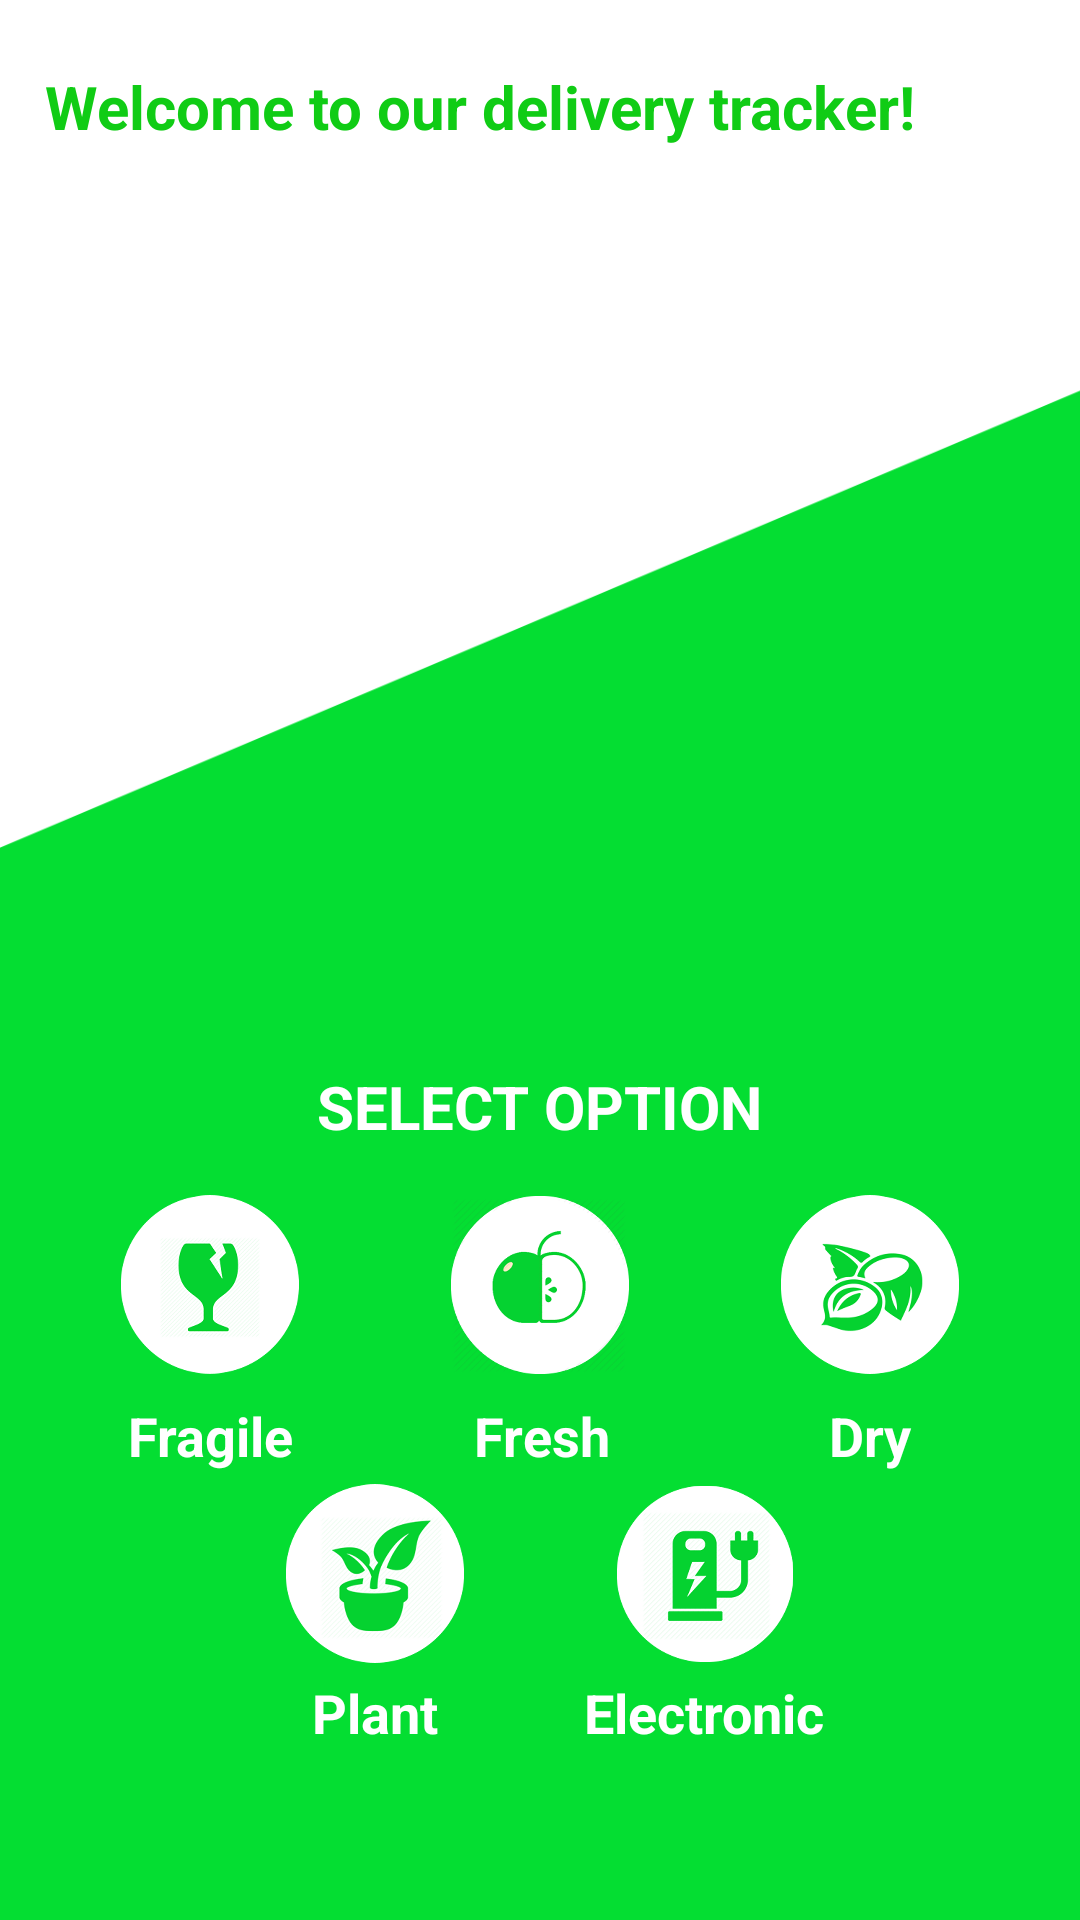

The Android layout XML behind this screen, and the referenced resources:
<!-- AndroidManifest.xml: application theme AppTheme -->
<!-- res/layout/activity_main.xml -->
<?xml version="1.0" encoding="utf-8"?>
<LinearLayout xmlns:android="http://schemas.android.com/apk/res/android"
    xmlns:app="http://schemas.android.com/apk/res-auto"
    xmlns:tools="http://schemas.android.com/tools"
    android:layout_width="match_parent"
    android:layout_height="match_parent"
    android:background="@drawable/homebg"
    android:orientation="vertical"
    android:layout_weight="10"
    tools:context="com.example.android.thingseeproject.MainActivity">

    <TextView
        android:id="@+id/textViewWelcome"
        android:layout_width="match_parent"
        android:layout_height="0dp"
        android:layout_weight="1"
        android:paddingLeft="15dp"
        android:fontFamily="sans-serif"
        android:text="Welcome to our delivery tracker!"
        android:textColor="@color/green"
        android:textSize="20dp"
        android:textStyle="bold"
        android:gravity="center_vertical"/>

    <ImageButton
        android:id="@+id/imageButtonLogo"
        android:layout_width="match_parent"
        android:layout_height="0dp"
        android:layout_weight="4"
        android:background="@null"
        android:onClick="onClick"
        android:scaleType="fitCenter"
        android:src="@drawable/logo"
        />

    <android.support.constraint.ConstraintLayout
        android:layout_width="match_parent"
        android:layout_height="0dp"
        android:layout_weight="4">

        <TextView
            android:id="@+id/TextViewSelectOption"
            android:layout_width="wrap_content"
            android:layout_height="wrap_content"
            android:text="SELECT OPTION"
            android:textColor="@color/welcome"
            android:textSize="20dp"
            android:textStyle="bold"
            app:layout_constraintEnd_toEndOf="parent"
            app:layout_constraintStart_toStartOf="parent" />

        <ImageButton
            android:id="@+id/imageButtonFragile"
            android:layout_width="60dp"
            android:layout_height="60dp"
            android:layout_marginLeft="40dp"
            android:layout_marginTop="16dp"
            android:background="#0000"
            android:onClick="OnClickButtonFragile"
            android:scaleType="centerCrop"
            app:layout_constraintStart_toStartOf="parent"
            app:layout_constraintTop_toBottomOf="@+id/TextViewSelectOption"
            android:src="@drawable/frag" />

        <ImageButton
            android:id="@+id/imageButtonFresh"
            android:layout_width="60dp"
            android:layout_height="60dp"
            android:layout_centerHorizontal="true"
            android:layout_marginLeft="8dp"
            android:layout_marginRight="8dp"
            android:layout_marginTop="16dp"
            android:layout_weight="1"
            android:background="#0000"
            android:onClick="OnClickButtonFresh"
            android:scaleType="centerCrop"
            app:layout_constraintEnd_toStartOf="@+id/imageButtonDry"
            app:layout_constraintStart_toEndOf="@+id/imageButtonFragile"
            app:layout_constraintTop_toBottomOf="@+id/TextViewSelectOption"
            app:srcCompat="@drawable/fresh" />

        <ImageButton
            android:id="@+id/imageButtonDry"
            android:layout_width="60dp"
            android:layout_height="60dp"
            android:layout_marginRight="40dp"
            android:layout_marginTop="16dp"
            android:layout_weight="1"
            android:background="#0000"
            android:onClick="OnClickButtonDry"
            android:scaleType="centerCrop"
            app:layout_constraintEnd_toEndOf="parent"
            app:layout_constraintTop_toBottomOf="@+id/TextViewSelectOption"
            app:srcCompat="@drawable/dry" />

        <ImageButton
            android:id="@+id/imageButtonPlant"
            android:layout_width="60dp"
            android:layout_height="60dp"
            android:layout_marginLeft="95dp"
            android:layout_marginStart="95dp"
            android:layout_marginTop="4dp"
            android:background="#0000"
            android:onClick="OnClickButtonPlants"
            android:scaleType="centerCrop"
            app:layout_constraintStart_toStartOf="parent"
            app:layout_constraintTop_toBottomOf="@+id/textView6"
            app:srcCompat="@drawable/plant" />

        <ImageButton
            android:id="@+id/imageButtonElec"
            android:layout_width="60dp"
            android:layout_height="60dp"
            android:layout_marginEnd="95dp"
            android:layout_marginRight="95dp"
            android:layout_marginTop="4dp"
            android:background="#0000"
            android:onClick="OnClickButtonElec"
            android:scaleType="centerCrop"
            app:layout_constraintEnd_toEndOf="parent"
            app:layout_constraintTop_toBottomOf="@+id/textView3"
            app:srcCompat="@drawable/elec" />

        <TextView
            android:id="@+id/textView2"
            android:layout_width="60dp"
            android:layout_height="wrap_content"
            android:layout_marginLeft="40dp"
            android:layout_marginStart="40dp"
            android:gravity="center"
            android:text="Fragile"
            android:textColor="@color/welcome"
            android:textSize="18sp"
            android:textStyle="bold"
            app:layout_constraintBaseline_toBaselineOf="@+id/textView6"
            app:layout_constraintStart_toStartOf="parent" />

        <TextView
            android:id="@+id/textView6"
            android:layout_width="60dp"
            android:layout_height="wrap_content"
            android:layout_marginEnd="8dp"
            android:layout_marginLeft="8dp"
            android:layout_marginRight="8dp"
            android:layout_marginStart="8dp"
            android:gravity="center"
            android:text="Fresh"
            android:textColor="@color/welcome"
            android:textSize="18sp"
            android:textStyle="bold"
            app:layout_constraintBaseline_toBaselineOf="@+id/textView3"
            app:layout_constraintEnd_toStartOf="@+id/textView3"
            app:layout_constraintHorizontal_bias="0.504"
            app:layout_constraintStart_toEndOf="@+id/textView2" />

        <TextView
            android:id="@+id/textView3"
            android:layout_width="60dp"
            android:layout_height="wrap_content"
            android:layout_marginEnd="40dp"
            android:layout_marginRight="40dp"
            android:layout_marginTop="8dp"
            android:gravity="center"
            android:text="Dry"
            android:textColor="@color/welcome"
            android:textSize="18sp"
            android:textStyle="bold"
            app:layout_constraintEnd_toEndOf="parent"
            app:layout_constraintTop_toBottomOf="@+id/imageButtonDry" />

        <TextView
            android:id="@+id/textView5"
            android:layout_width="60dp"
            android:layout_height="wrap_content"
            android:layout_marginLeft="95dp"
            android:layout_marginStart="95dp"
            android:gravity="center"
            android:text="Plant"
            android:textColor="@color/welcome"
            android:textSize="18sp"
            android:textStyle="bold"
            app:layout_constraintBaseline_toBaselineOf="@+id/textView4"
            app:layout_constraintStart_toStartOf="parent" />

        <TextView
            android:id="@+id/textView4"
            android:layout_width="wrap_content"
            android:layout_height="wrap_content"
            android:layout_marginEnd="85dp"
            android:layout_marginRight="85dp"
            android:layout_marginTop="4dp"
            android:gravity="center"
            android:text="Electronic"
            android:textColor="@color/welcome"
            android:textSize="18sp"
            android:textStyle="bold"
            app:layout_constraintEnd_toEndOf="parent"
            app:layout_constraintTop_toBottomOf="@+id/imageButtonElec" />

    </android.support.constraint.ConstraintLayout>

</LinearLayout>
<!-- resources referenced by this layout -->
<resources>
  <color name="green">#10cc15</color>
  <color name="welcome">#ffffff</color>
  <!-- drawable dry: png bitmap (drawable-v24, 270779 bytes) -->
  <!-- drawable elec: png bitmap (drawable-v24, 356656 bytes) -->
  <!-- drawable frag: png bitmap (drawable-v24, 319612 bytes) -->
  <!-- drawable fresh: png bitmap (drawable-v24, 329701 bytes) -->
  <!-- drawable homebg: png bitmap (drawable-v24, 23727 bytes) -->
  <!-- drawable plant: png bitmap (drawable-v24, 440585 bytes) -->
  <style name="AppTheme" parent="Theme.AppCompat.Light.NoActionBar">
          
          <item name="colorPrimary">@color/colorPrimary</item>
          <item name="colorPrimaryDark">@color/colorPrimaryDark</item>
          <item name="colorAccent">@color/colorAccent</item>
      </style>
  <color name="colorPrimary">#3F51B5</color>
  <color name="colorPrimaryDark">#158f0a</color>
  <color name="colorAccent">#FF4081</color>
</resources>
